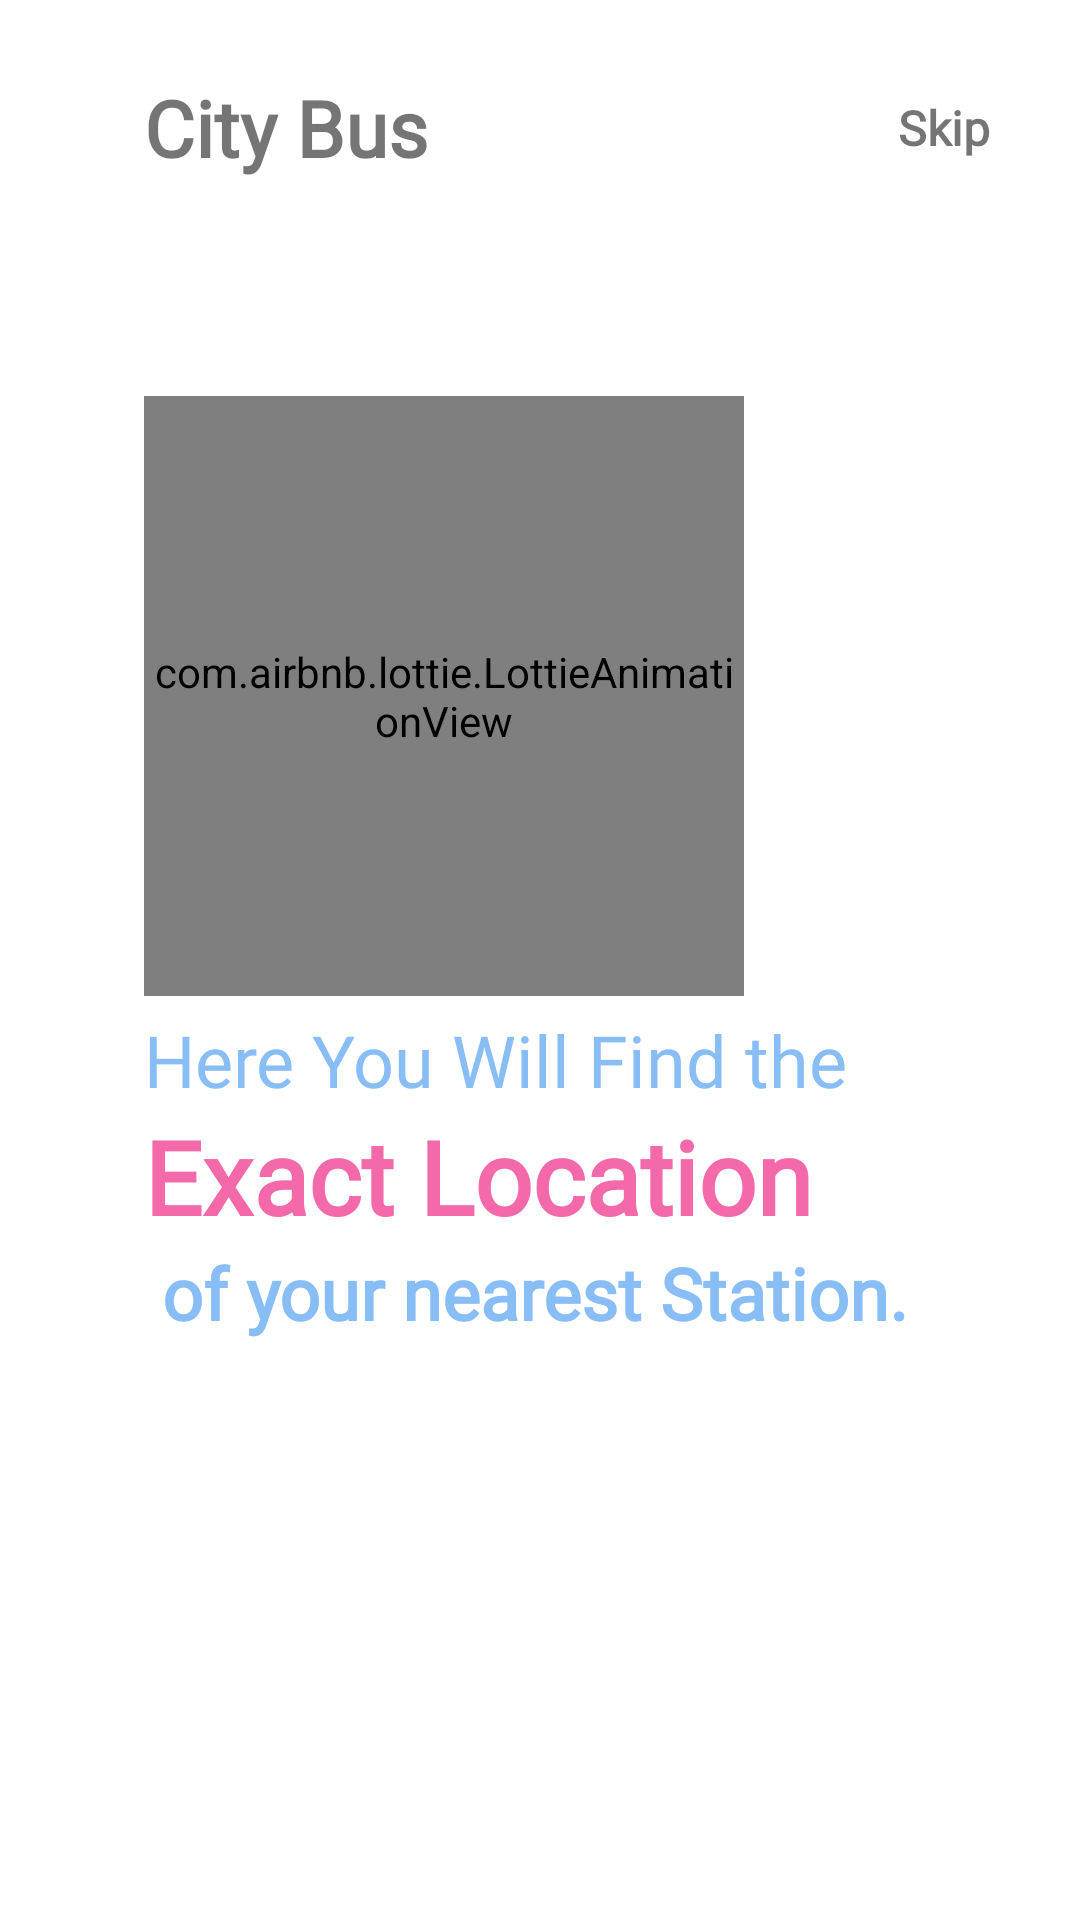

This screen was rendered from an Android layout file. Write that file and the resources it references.
<!-- AndroidManifest.xml: application theme Theme.Betravel -->
<!-- res/layout/screen_boarding1.xml -->
<?xml version="1.0" encoding="utf-8"?>
<androidx.constraintlayout.widget.ConstraintLayout
    xmlns:android="http://schemas.android.com/apk/res/android"
    xmlns:app="http://schemas.android.com/apk/res-auto"
    android:layout_width="match_parent"
    android:layout_height="match_parent"
    android:background="@color/white"
    >

    <com.airbnb.lottie.LottieAnimationView
        android:id="@+id/lotte1"
        android:layout_width="200dp"
        android:layout_height="200dp"
        app:layout_constraintBottom_toBottomOf="parent"
        app:layout_constraintEnd_toEndOf="parent"
        app:layout_constraintStart_toStartOf="parent"
        app:layout_constraintTop_toTopOf="parent"
        app:layout_constraintHorizontal_bias=".3"
        app:layout_constraintVertical_bias=".3"
        app:lottie_autoPlay="true"
        app:lottie_loop="true"
        app:lottie_rawRes="@raw/travel" />

    <TextView
        android:id="@+id/textView"
        android:layout_width="wrap_content"
        android:layout_height="wrap_content"
        android:layout_marginTop="25dp"
        android:text="City Bus"
        android:fontFamily="@font/convergence"
        android:textSize="26sp"
        android:textStyle="bold"
        app:layout_constraintBottom_toTopOf="@+id/lotte1"
        app:layout_constraintEnd_toEndOf="parent"
        app:layout_constraintHorizontal_bias="0"
        app:layout_constraintStart_toStartOf="@+id/lotte1"
        app:layout_constraintTop_toTopOf="parent"
        app:layout_constraintVertical_bias="0"
        android:elevation="2dp"
        android:gravity="center_horizontal"
        android:textAlignment="center"


        />

    <TextView
        android:layout_width="wrap_content"
        android:layout_height="wrap_content"
        android:text="Skip"
        android:textSize="16sp"
        android:textStyle="bold"
        android:fontFamily="@font/convergence"
        app:layout_constraintHorizontal_bias="1"
        android:layout_marginRight="30dp"
        app:layout_constraintBottom_toBottomOf="@+id/textView"
        app:layout_constraintEnd_toEndOf="parent"
        app:layout_constraintStart_toEndOf="@+id/textView"
        app:layout_constraintTop_toTopOf="@+id/textView" />

    <TextView
        android:id="@+id/textView2"
        android:layout_width="wrap_content"
        android:layout_height="wrap_content"
        android:fontFamily="@font/convergence"
        android:text="Here You Will Find the"
        android:textColor="@color/blue"
        android:textSize="24sp"
        android:layout_marginTop="5dp"
        app:layout_constraintBottom_toBottomOf="parent"
        app:layout_constraintEnd_toEndOf="parent"
        app:layout_constraintHorizontal_bias="0"
        app:layout_constraintStart_toStartOf="@+id/lotte1"
        app:layout_constraintTop_toBottomOf="@+id/lotte1"
        app:layout_constraintVertical_bias="0" />

    <TextView
        android:id="@+id/textView5"
        android:layout_width="wrap_content"
        android:layout_height="wrap_content"
        android:fontFamily="@font/convergence"
        android:text="Exact Location"
        android:textColor="@color/pink"
        android:textSize="34sp"
        android:textStyle="bold"
        app:layout_constraintBottom_toBottomOf="parent"
        app:layout_constraintEnd_toEndOf="parent"
        app:layout_constraintHorizontal_bias="0"
        app:layout_constraintStart_toStartOf="@+id/textView2"
        app:layout_constraintTop_toBottomOf="@+id/textView2"

        app:layout_constraintVertical_bias="0" />

    <TextView
        android:layout_width="308dp"
        android:layout_height="128dp"
        android:fontFamily="@font/convergence"
        android:text=" of your nearest Station."
        android:textColor="@color/blue"
        android:textSize="24dp"
        android:textStyle="bold"
        app:layout_constraintBottom_toBottomOf="parent"
        app:layout_constraintEnd_toEndOf="parent"
        app:layout_constraintHorizontal_bias="0"
        app:layout_constraintStart_toStartOf="@+id/textView2"
        app:layout_constraintTop_toBottomOf="@+id/textView5"

        app:layout_constraintVertical_bias="0" />








</androidx.constraintlayout.widget.ConstraintLayout>
<!-- resources referenced by this layout -->
<resources>
  <color name="blue">#88bef5</color>
  <color name="pink">#f469a9</color>
  <color name="white">#FFFFFF</color>
  <style name="Theme.Betravel" parent="Theme.AppCompat.DayNight.NoActionBar">
          
          <item name="colorPrimary">@color/purple_500</item>
          <item name="colorPrimaryVariant">@color/purple_700</item>
          <item name="colorOnPrimary">@color/white</item>
          
          <item name="colorSecondary">@color/teal_200</item>
          <item name="colorSecondaryVariant">@color/teal_700</item>
          <item name="colorOnSecondary">@color/black</item>
          
          <item name="android:statusBarColor" tools:targetApi="l">?attr/colorPrimaryVariant</item>
          
      </style>
  <color name="purple_500">#FF6200EE</color>
  <color name="purple_700">#FF3700B3</color>
  <color name="teal_200">#FF03DAC5</color>
  <color name="teal_700">#FF018786</color>
  <color name="black">#000000</color>
</resources>
